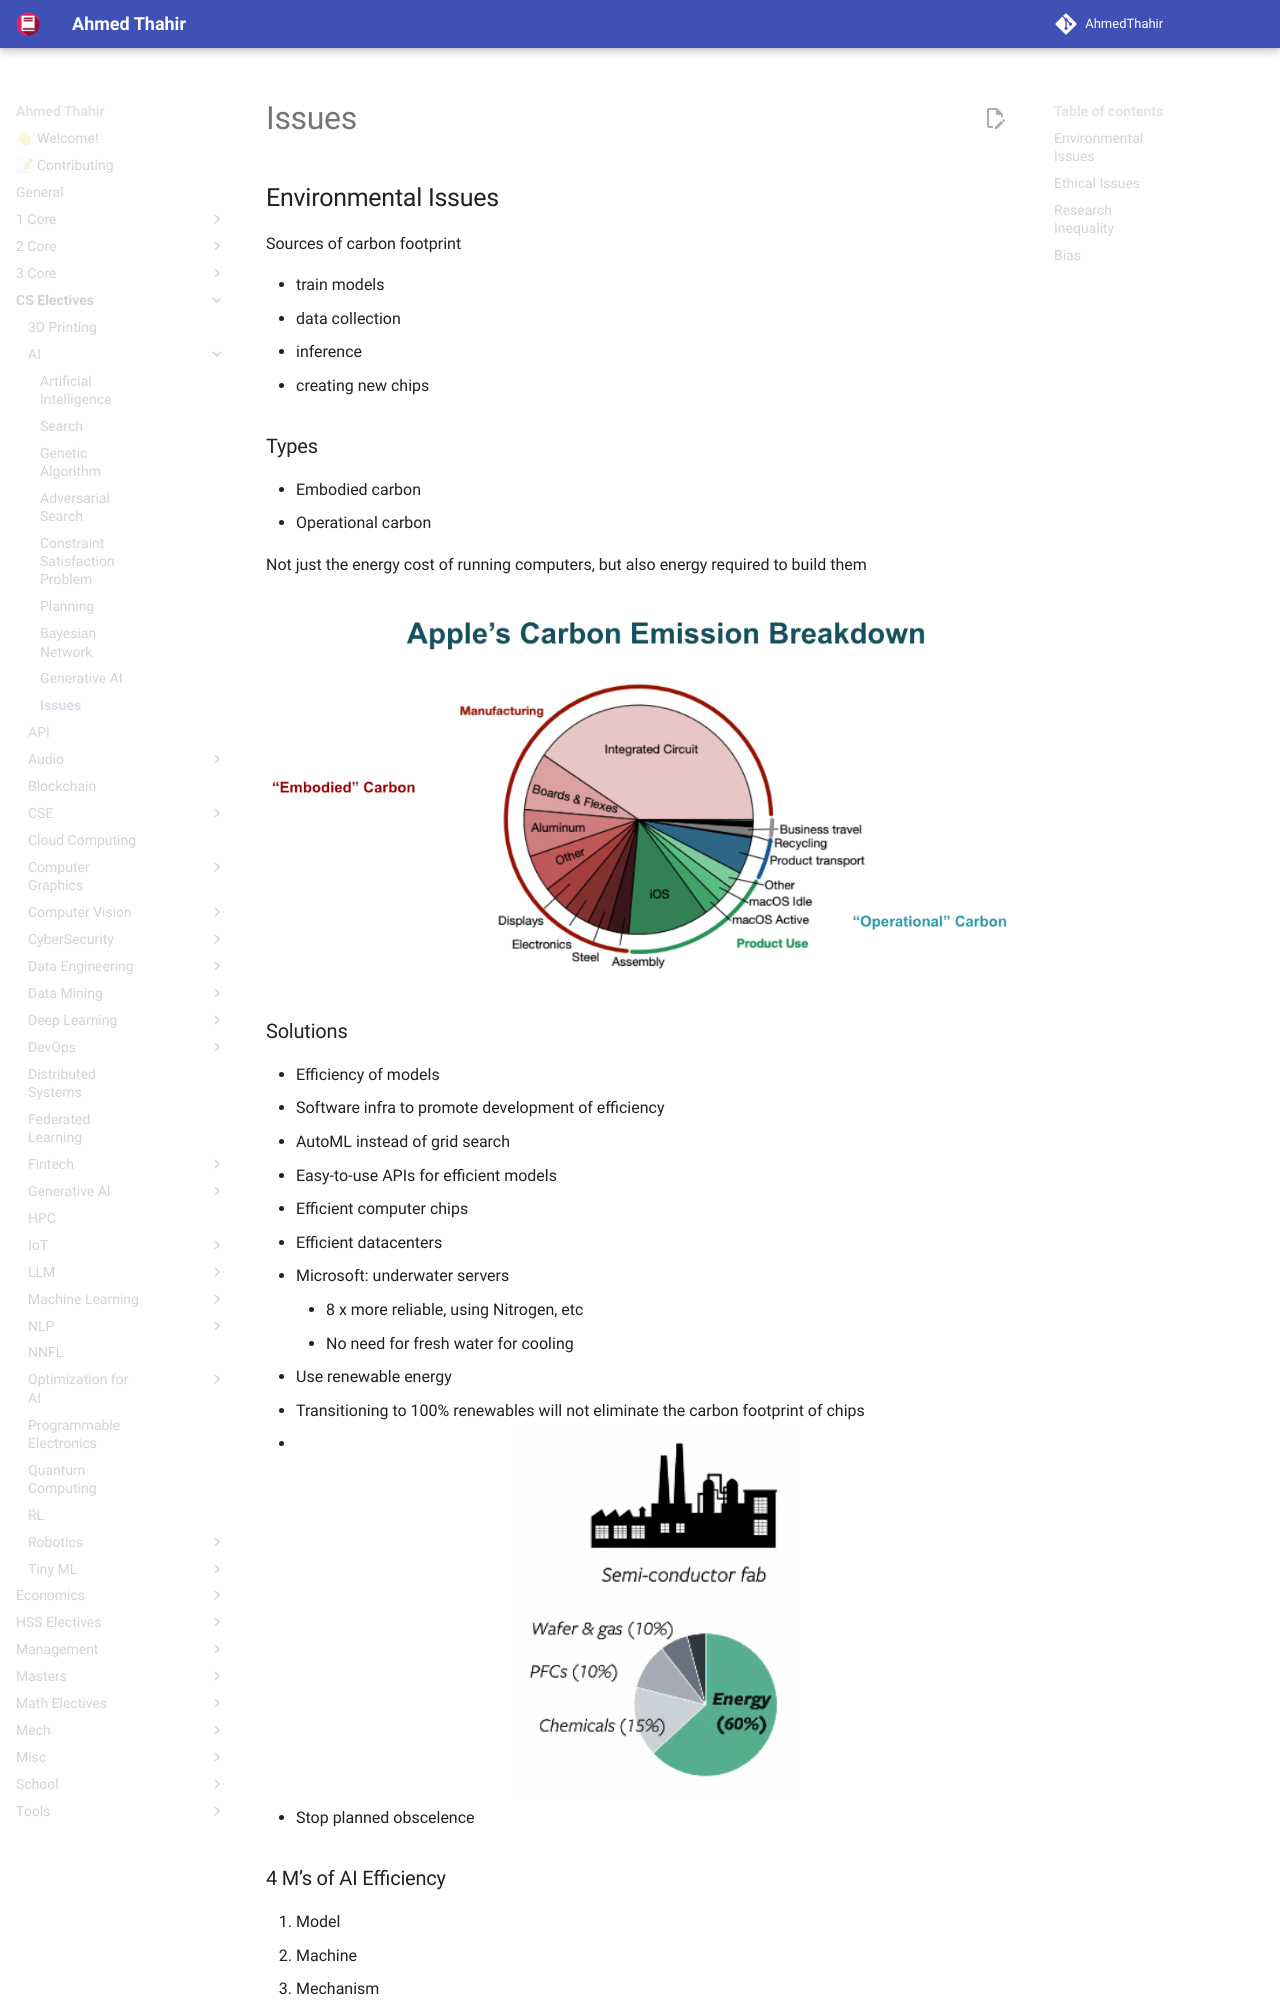

repository: AhmedThahir/AhmedThahir.github.io · page: CS_Electives/AI/09_Issues/index.html · generator: mkdocs

# Issues

## Environmental Issues

Sources of carbon footprint

- train models
- data collection
- inference
- creating new chips

### Types

- Embodied carbon
- Operational carbon

Not just the energy cost of running computers, but also energy required to build them

![Untitled](./assets/Untitled.png){ loading=lazy }

### Solutions

- Efficiency of models
- Software infra to promote development of efficiency
  - AutoML instead of grid search
  - Easy-to-use APIs for efficient models
- Efficient computer chips
- Efficient datacenters
  - Microsoft: underwater servers
    - 8 x more reliable, using Nitrogen, etc
    - No need for fresh water for cooling
- Use renewable energy
  - Transitioning to 100% renewables will not eliminate the carbon footprint of chips
  - ![image-20240518102258790](./assets/image-20240518102258790.png){ loading=lazy }
- Stop planned obscelence

### 4 M’s of AI Efficiency

1. Model
2. Machine
3. Mechanism
4. Map: Location

### Jevon’s Paradox/Effect

Improved efficiency in resource utilization increases the total consumption of resources, due to increased rate of consumption from increased demand

Hence, definition of “efficiency” is important

### PUE

Power Usage Effectiveness

Lower is better

Typically $\in [1.1, 1.6]$

How the power input is being used for compute & for other supporting consumption such as cooling, lighting, etc.
$$
\begin{aligned}
\text{PUE}
&= \dfrac{\text{Total Energy}}{\text{Productive Energy}} \\
&=
1 + \dfrac{\text{Overhead}}{\text{Productive Energy}}
\end{aligned}
$$

## Ethical Issues

New technologies are disruptive, not neutral

AI can
- change current practices
- influence human decisions
- regulate human behavior
